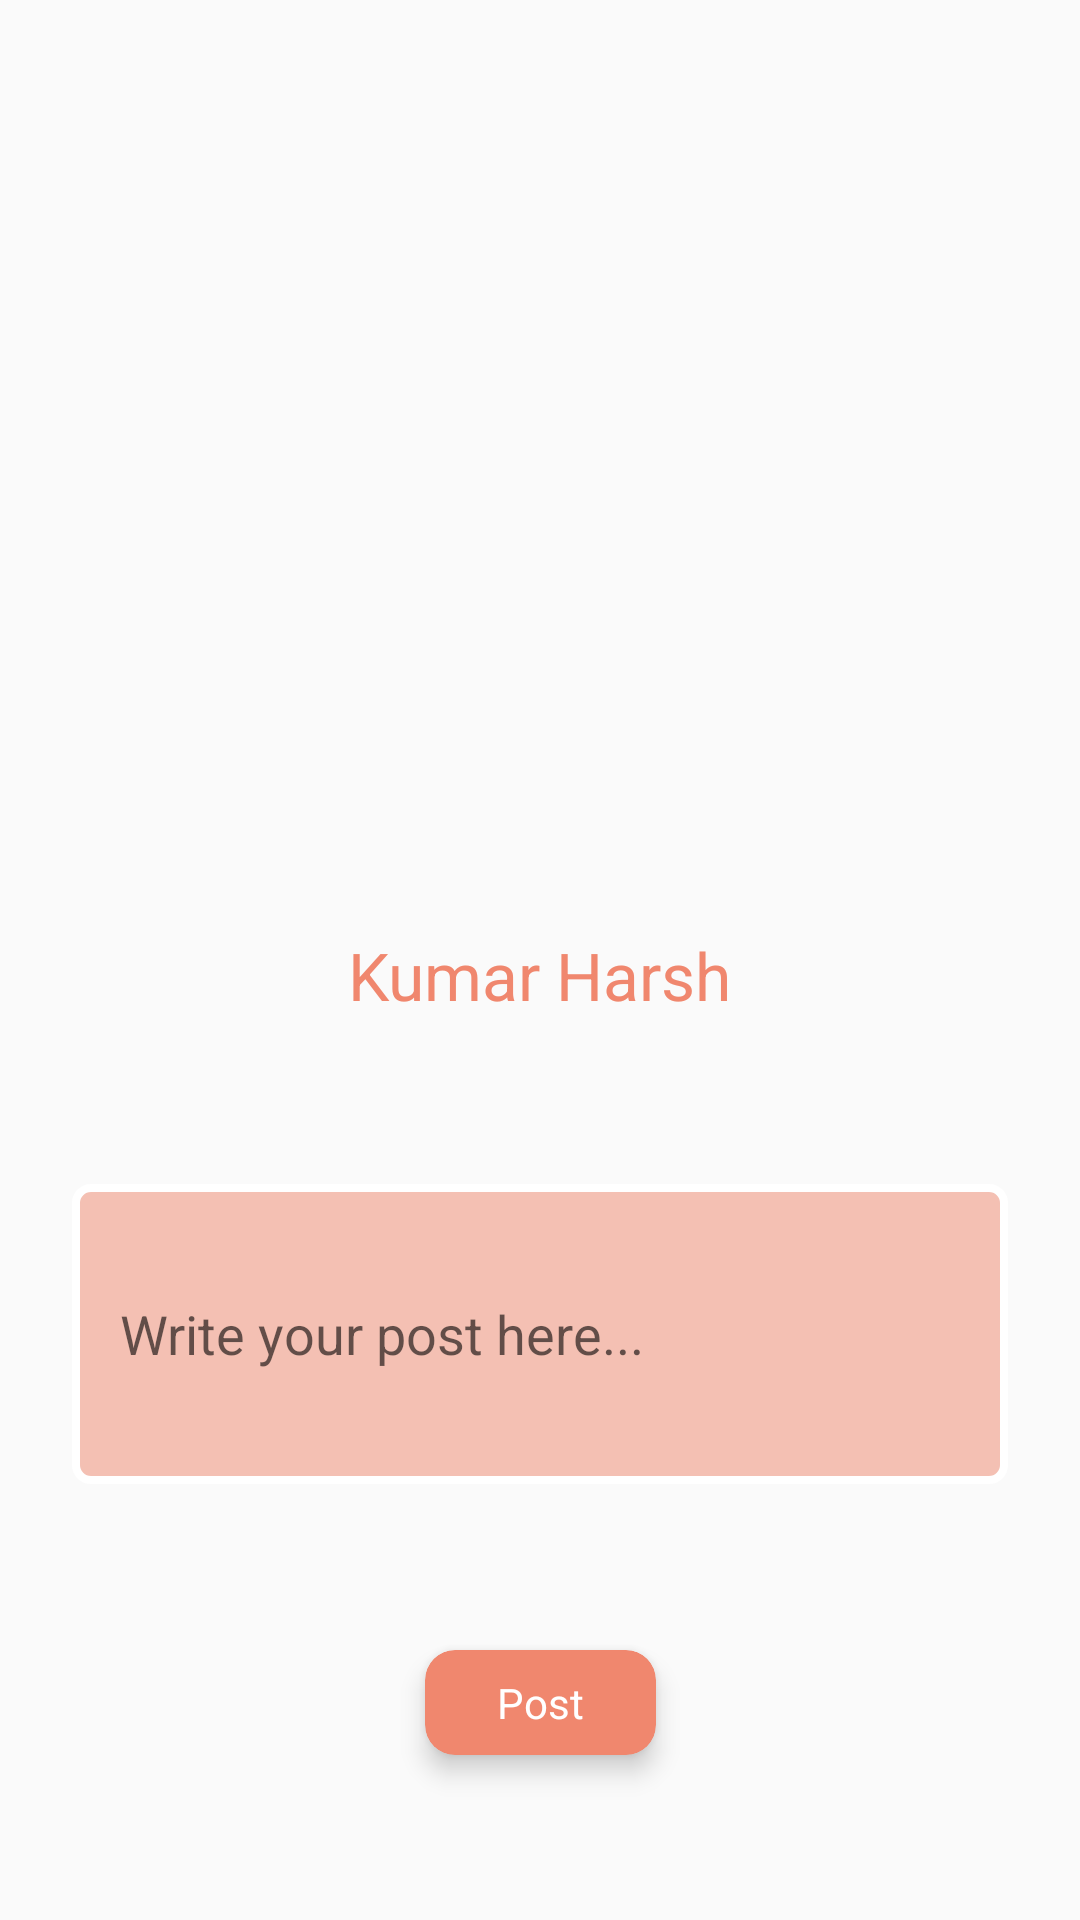

Reconstruct the res/layout file that produces this screen, plus the resources it refers to.
<!-- AndroidManifest.xml: activity theme NewPost -->
<!-- res/layout/activity_new_post.xml -->
<?xml version="1.0" encoding="utf-8"?>
<androidx.constraintlayout.widget.ConstraintLayout xmlns:android="http://schemas.android.com/apk/res/android"
    xmlns:app="http://schemas.android.com/apk/res-auto"
    xmlns:tools="http://schemas.android.com/tools"
    android:layout_width="match_parent"
    android:layout_height="match_parent"
    tools:context=".activities.NewPostActivity">

    <EditText
        android:id="@+id/new_post_text"
        android:layout_width="match_parent"
        android:layout_height="wrap_content"
        android:layout_marginLeft="24dp"
        android:layout_marginRight="24dp"
        android:padding="16dp"
        android:hint="Write your post here..."
        android:minHeight="100dp"
        app:layout_constraintBottom_toTopOf="@+id/create_new_post"
        app:layout_constraintEnd_toEndOf="parent"
        android:background="@drawable/edittext_background"
        app:layout_constraintHorizontal_bias="0.5"
        app:layout_constraintStart_toStartOf="parent"
        app:layout_constraintTop_toBottomOf="@+id/new_post_author_name" />

    <ImageView
        android:id="@+id/new_post_profile_photo"
        android:layout_width="200dp"
        android:layout_height="200dp"
        app:layout_constraintBottom_toTopOf="@+id/new_post_author_name"
        app:layout_constraintEnd_toEndOf="parent"
        app:layout_constraintHorizontal_bias="0.5"
        app:layout_constraintStart_toStartOf="parent"
        app:layout_constraintTop_toTopOf="parent" />

    <TextView
        android:id="@+id/new_post_author_name"
        android:layout_width="wrap_content"
        android:layout_height="wrap_content"
        android:text="Kumar Harsh"
        android:textColor="#F0876E"
        android:textSize="22sp"
        app:layout_constraintBottom_toTopOf="@+id/new_post_text"
        app:layout_constraintEnd_toEndOf="parent"
        app:layout_constraintHorizontal_bias="0.5"
        app:layout_constraintStart_toStartOf="parent"
        app:layout_constraintTop_toBottomOf="@+id/new_post_profile_photo" />

    <androidx.cardview.widget.CardView
        android:id="@+id/create_new_post"
        android:layout_width="wrap_content"
        android:layout_height="wrap_content"
        app:cardElevation="5dp"
        app:cardBackgroundColor="#F0876E"
        app:layout_constraintBottom_toBottomOf="parent"
        app:layout_constraintEnd_toEndOf="parent"
        app:layout_constraintHorizontal_bias="0.5"
        app:cardCornerRadius="10dp"
        android:foreground="?attr/selectableItemBackgroundBorderless"
        app:layout_constraintStart_toStartOf="parent"
        app:layout_constraintTop_toBottomOf="@+id/new_post_text">

        <TextView
            android:layout_width="match_parent"
            android:layout_height="wrap_content"
            android:paddingLeft="24dp"
            android:paddingRight="24dp"
            android:paddingTop="8dp"
            android:paddingBottom="8dp"
            android:text="Post"
            android:textColor="#fff" />
    </androidx.cardview.widget.CardView>

</androidx.constraintlayout.widget.ConstraintLayout>
<!-- resources referenced by this layout -->
<resources>
  <!-- drawable edittext_background (drawable) -->
  <shape xmlns:android="http://schemas.android.com/apk/res/android"
      android:shape="rectangle">
      <solid android:color="#80F0876E" />
      <stroke android:width="2.5dp"
          android:color="#FFFFFF" />
      <corners
          android:radius="5dp"/>
  </shape>
  <style name="NewPost" parent="Theme.AppCompat.Light.DarkActionBar">
          <item name="colorPrimary">#F0876E</item>
          <item name="colorPrimaryDark">#F0876E</item>
          <item name="colorAccent">#F0876E</item>
      </style>
</resources>
